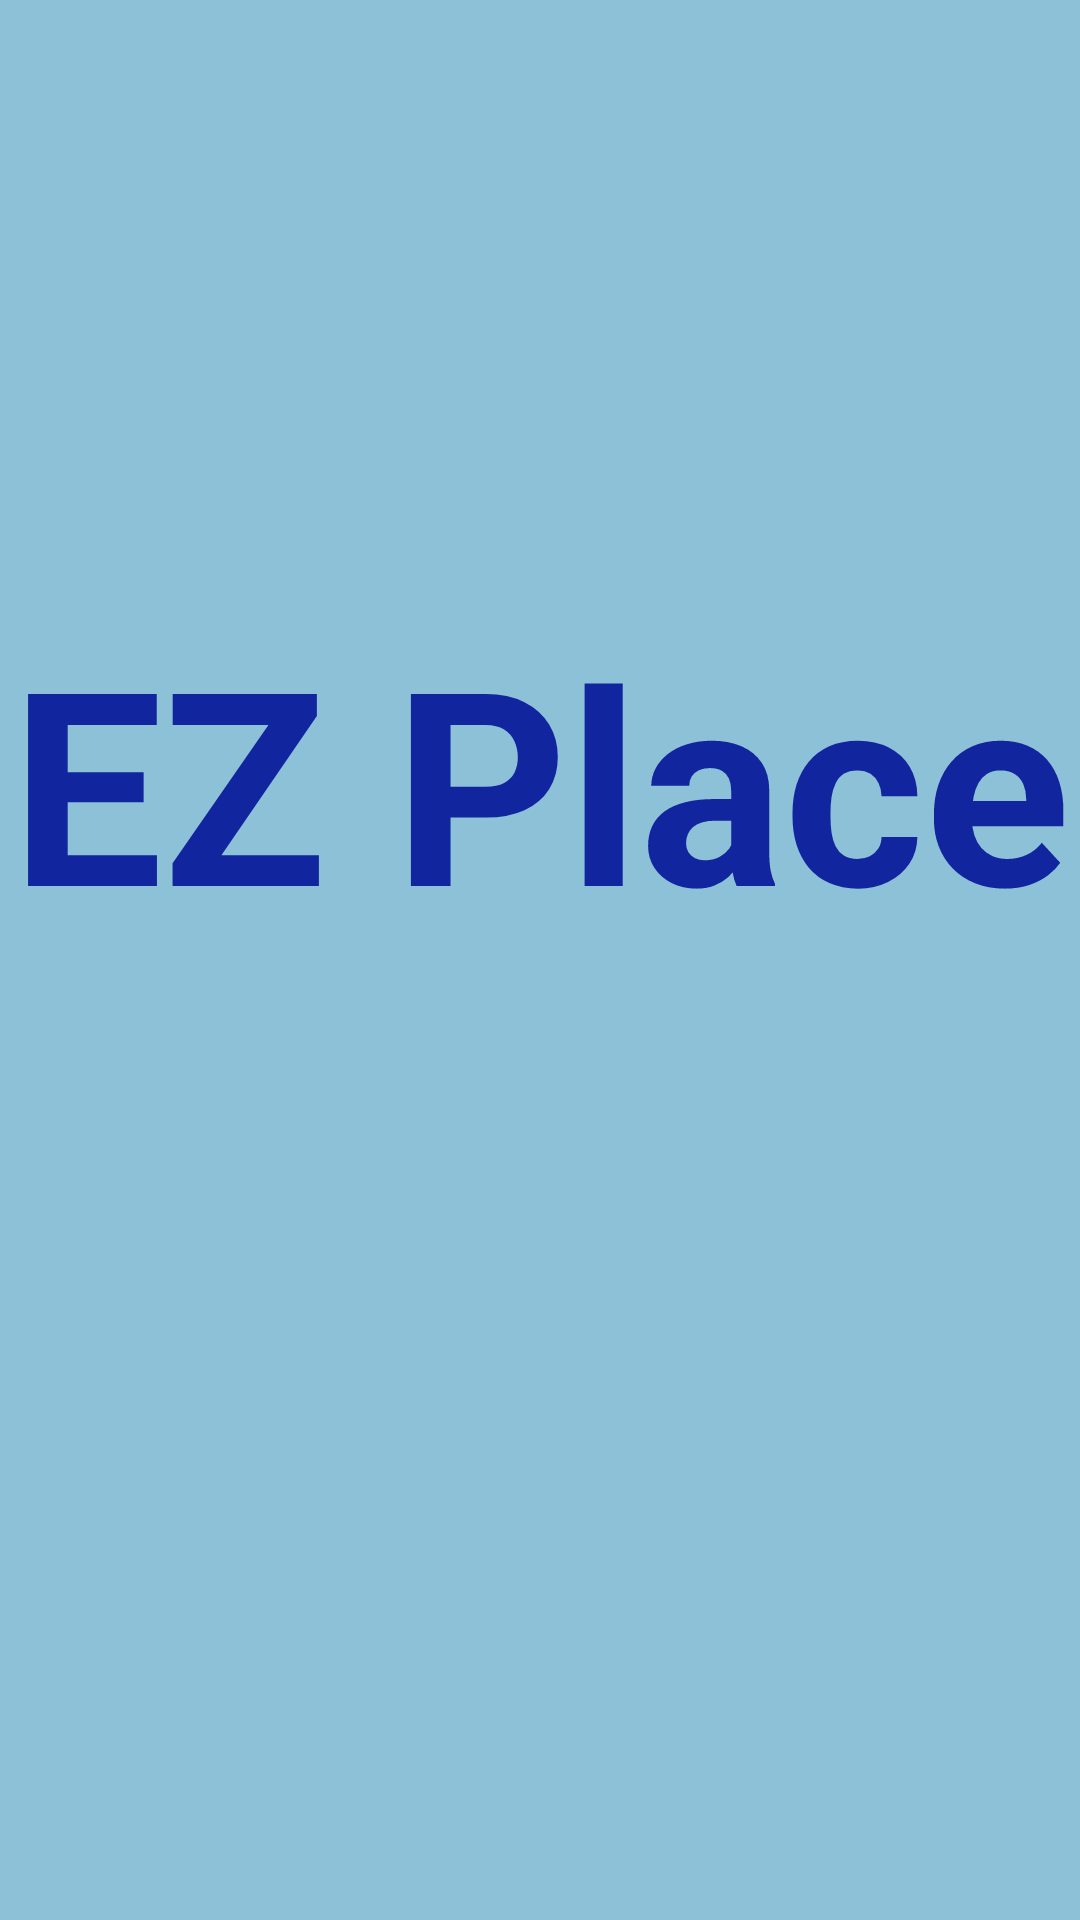

The Android layout XML behind this screen, and the referenced resources:
<!-- AndroidManifest.xml: application theme AppTheme -->
<!-- res/layout/activity_splash.xml -->
<?xml version="1.0" encoding="utf-8"?>
<LinearLayout xmlns:android="http://schemas.android.com/apk/res/android"
    xmlns:tools="http://schemas.android.com/tools"
    android:layout_width="match_parent"
    android:layout_height="match_parent"
    android:background="@color/light_blue"
    android:backgroundTintMode="multiply"
    tools:context=".activities.SplashActivity">

    <TextView
        android:id="@+id/tv_app_name"
        android:layout_width="match_parent"
        android:layout_height="wrap_content"
        android:layout_marginTop="200dp"
        android:gravity="center_horizontal"
        android:text="@string/app_name"
        android:textColor="@color/primary_text_color"
        android:textSize="90sp"
        android:textStyle="bold" />
</LinearLayout>
<!-- resources referenced by this layout -->
<resources>
  <color name="light_blue">#8CC1D8</color>
  <color name="primary_text_color">#11269E</color>
  <string name="app_name">EZ Place</string>
  <style name="AppTheme" parent="Theme.AppCompat.Light.NoActionBar">
          <item name="colorPrimary">@color/light_blue</item>
          <item name="colorPrimaryDark">@color/dark_blue</item>
          <item name="colorAccent">@color/colorAccent</item>
      </style>
  <color name="dark_blue">#1835D6</color>
  <color name="colorAccent">#1835D6</color>
</resources>
